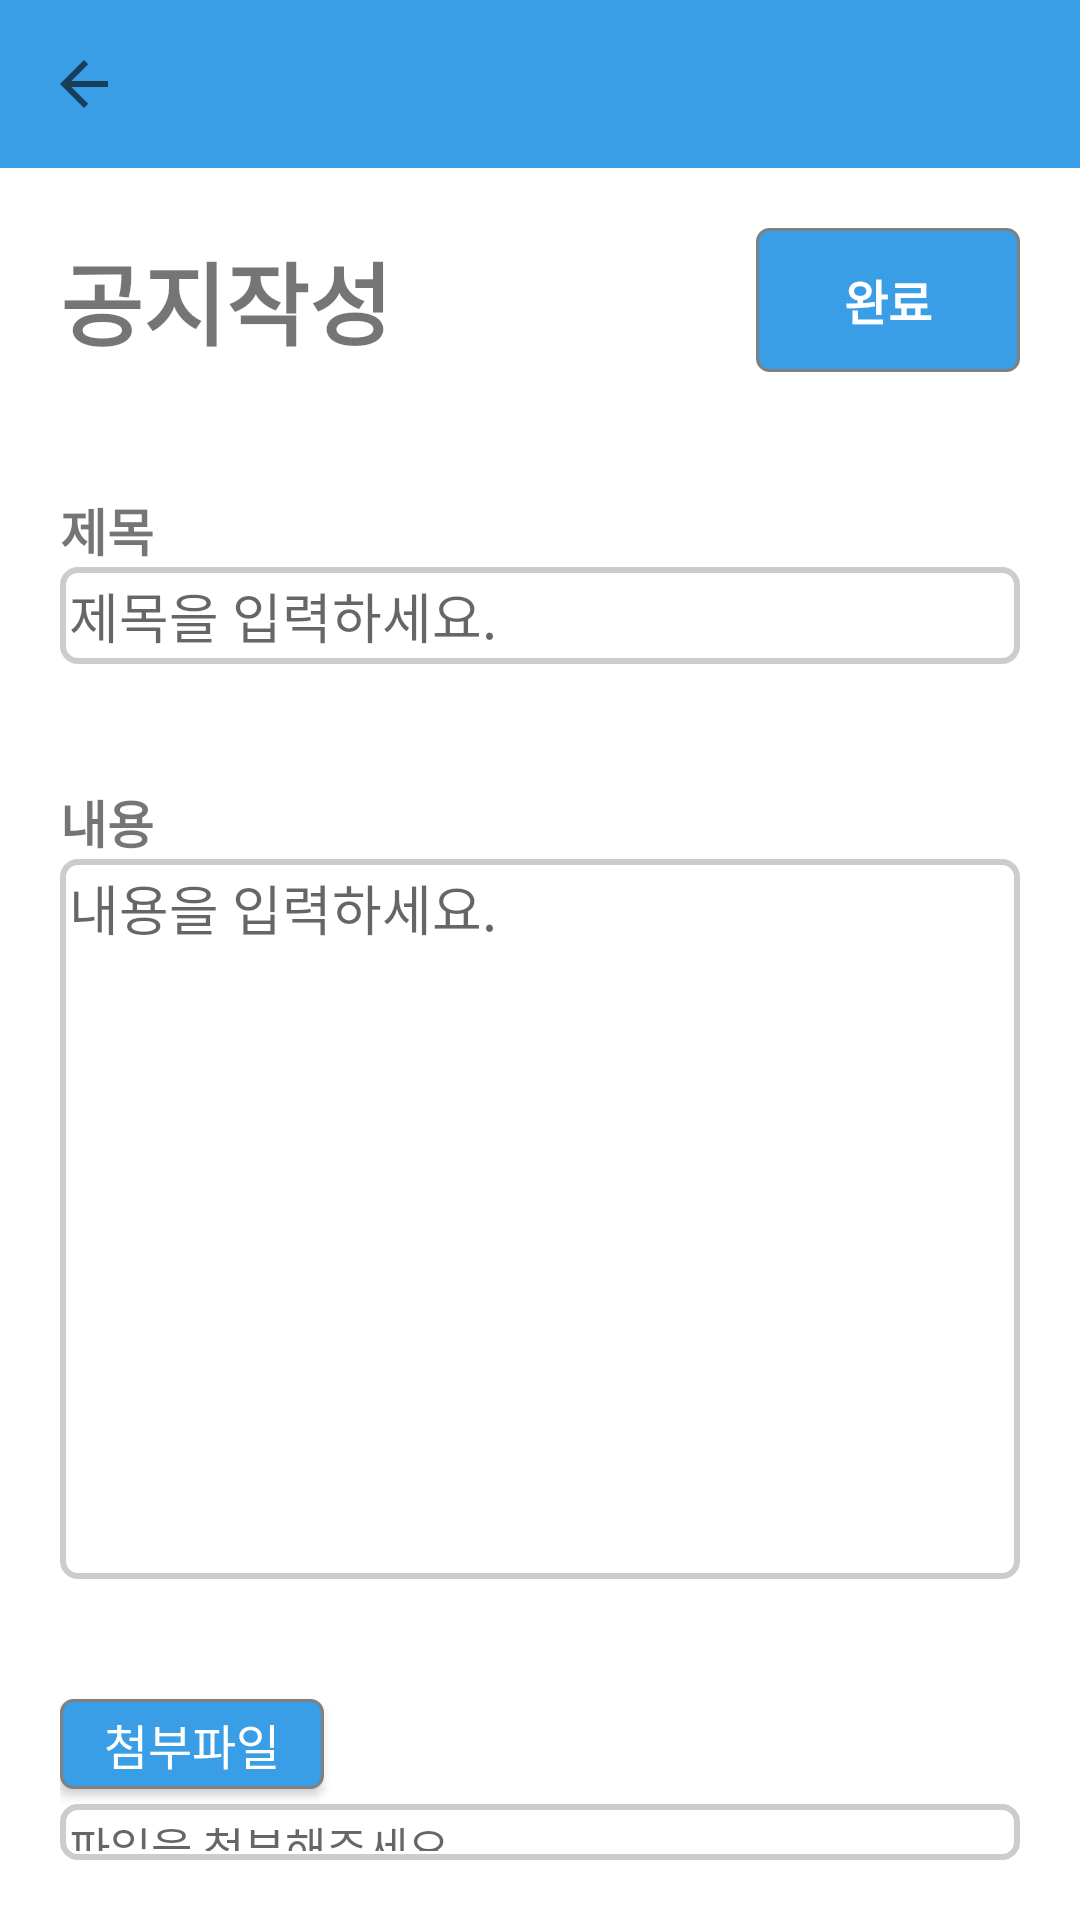

Write the Android layout XML for this screen, with the resource values it uses.
<!-- AndroidManifest.xml: application theme AppTheme -->
<!-- res/layout/activity_noticewrite.xml -->
<?xml version="1.0" encoding="utf-8"?>
<LinearLayout xmlns:android="http://schemas.android.com/apk/res/android"
    android:layout_width="match_parent"
    android:layout_height="match_parent"
    xmlns:app="http://schemas.android.com/apk/res-auto"
    android:background="#FFFFFF"
    android:orientation="vertical">

    <androidx.appcompat.widget.Toolbar
        android:id="@+id/toolbar"
        android:layout_width="match_parent"
        android:layout_height="wrap_content"
        android:background="@color/blue"
        app:titleTextColor="@android:color/white"
        app:navigationIcon="?android:attr/homeAsUpIndicator" />

    <LinearLayout
        android:layout_width="match_parent"
        android:layout_height="wrap_content"
        android:layout_gravity="center"
        android:layout_margin="20dp">

        <LinearLayout
            android:layout_width="match_parent"
            android:layout_height="wrap_content"
            android:orientation="horizontal">

            <TextView
                android:id="@+id/qna_title"
                android:layout_width="wrap_content"
                android:layout_height="wrap_content"
                android:layout_gravity="center"
                android:text="공지작성"
                android:textStyle="bold"
                android:textSize="30sp" />

            <View
                android:layout_width="0dp"
                android:layout_height="0dp"
                android:layout_weight="1"/>

            <Button
                android:id="@+id/notice_write_btn"
                android:layout_width="wrap_content"
                android:layout_height="wrap_content"
                android:layout_gravity="right"
                style="@style/AppButton"
                android:onClick="writeFinish"
                android:text="완료"
                android:textSize="16sp"
                android:textStyle="bold" />
        </LinearLayout>
    </LinearLayout>

    <LinearLayout
        android:layout_width="match_parent"
        android:layout_height="wrap_content"
        android:layout_gravity="center"
        android:layout_margin="20dp"
        android:orientation="vertical">

        <TextView
            android:layout_width="wrap_content"
            android:layout_height="wrap_content"
            android:text="제목"
            android:textSize="17sp"
            android:textStyle="bold" />

        <EditText
            android:id="@+id/ntw_title"
            android:layout_width="match_parent"
            android:layout_height="wrap_content"
            android:padding="3dp"
            android:hint="제목을 입력하세요."
            android:background="@drawable/spinner_border" />
    </LinearLayout>


    <LinearLayout
        android:layout_width="match_parent"
        android:layout_height="wrap_content"
        android:layout_gravity="center"
        android:layout_margin="20dp"
        android:orientation="vertical">

        <TextView
            android:layout_width="wrap_content"
            android:layout_height="wrap_content"
            android:text="내용"
            android:textSize="17sp"
            android:textStyle="bold" />

        <EditText
            android:id="@+id/ntw_content"
            android:layout_width="match_parent"
            android:layout_height="240dp"
            android:gravity="top"
            android:padding="3dp"
            android:hint="내용을 입력하세요."
            android:background="@drawable/spinner_border" />
    </LinearLayout>

    <LinearLayout
        android:layout_width="match_parent"
        android:layout_height="wrap_content"
        android:layout_gravity="center"
        android:layout_margin="20dp"
        android:orientation="vertical">

        <Button
            android:id="@+id/ntw_btn_file_add"
            android:layout_width="wrap_content"
            android:layout_height="30dp"
            style="@style/AppButton"
            android:layout_marginBottom="5dp"
            android:text="첨부파일"
            android:onClick="fileUpload"
            android:textSize="16sp" />

        <TextView
            android:id="@+id/ntw_filename"
            android:layout_width="match_parent"
            android:layout_height="wrap_content"
            android:padding="3dp"
            android:hint="파일을 첨부해주세요"
            android:background="@drawable/spinner_border"
            android:textSize="15sp" />

    </LinearLayout>



</LinearLayout>
<!-- resources referenced by this layout -->
<resources>
  <color name="blue">#399ee5</color>
  <!-- drawable spinner_border (drawable) -->
  <shape xmlns:android="http://schemas.android.com/apk/res/android"
      android:shape="rectangle">
      <solid android:color="@android:color/transparent" /> 
      <stroke
          android:width="2dp"
          android:color="#CCCCCC" />
      <corners android:radius="5dp" /> 
  </shape>
  <style name="AppButton" parent="Widget.AppCompat.Button">
          <item name="android:background">@drawable/button_background</item>
          <item name="android:textColor">@android:color/white</item>
          <item name="android:textSize">16sp</item>
          
      </style>
  <style name="AppTheme" parent="Theme.MaterialComponents.Light.NoActionBar.Bridge">
          
  
          <item name="colorPrimary">@android:color/background_dark</item>
          <item name="colorPrimaryDark">@android:color/holo_blue_dark</item>
      </style>
  <!-- drawable button_background (drawable) -->
  <shape xmlns:android="http://schemas.android.com/apk/res/android">
      <solid android:color="@color/blue" />
      <corners android:radius="4dp" />
      <stroke
          android:color="@color/gray"
          android:width="1dp" />
  </shape>
  <color name="gray">#808080</color>
</resources>
